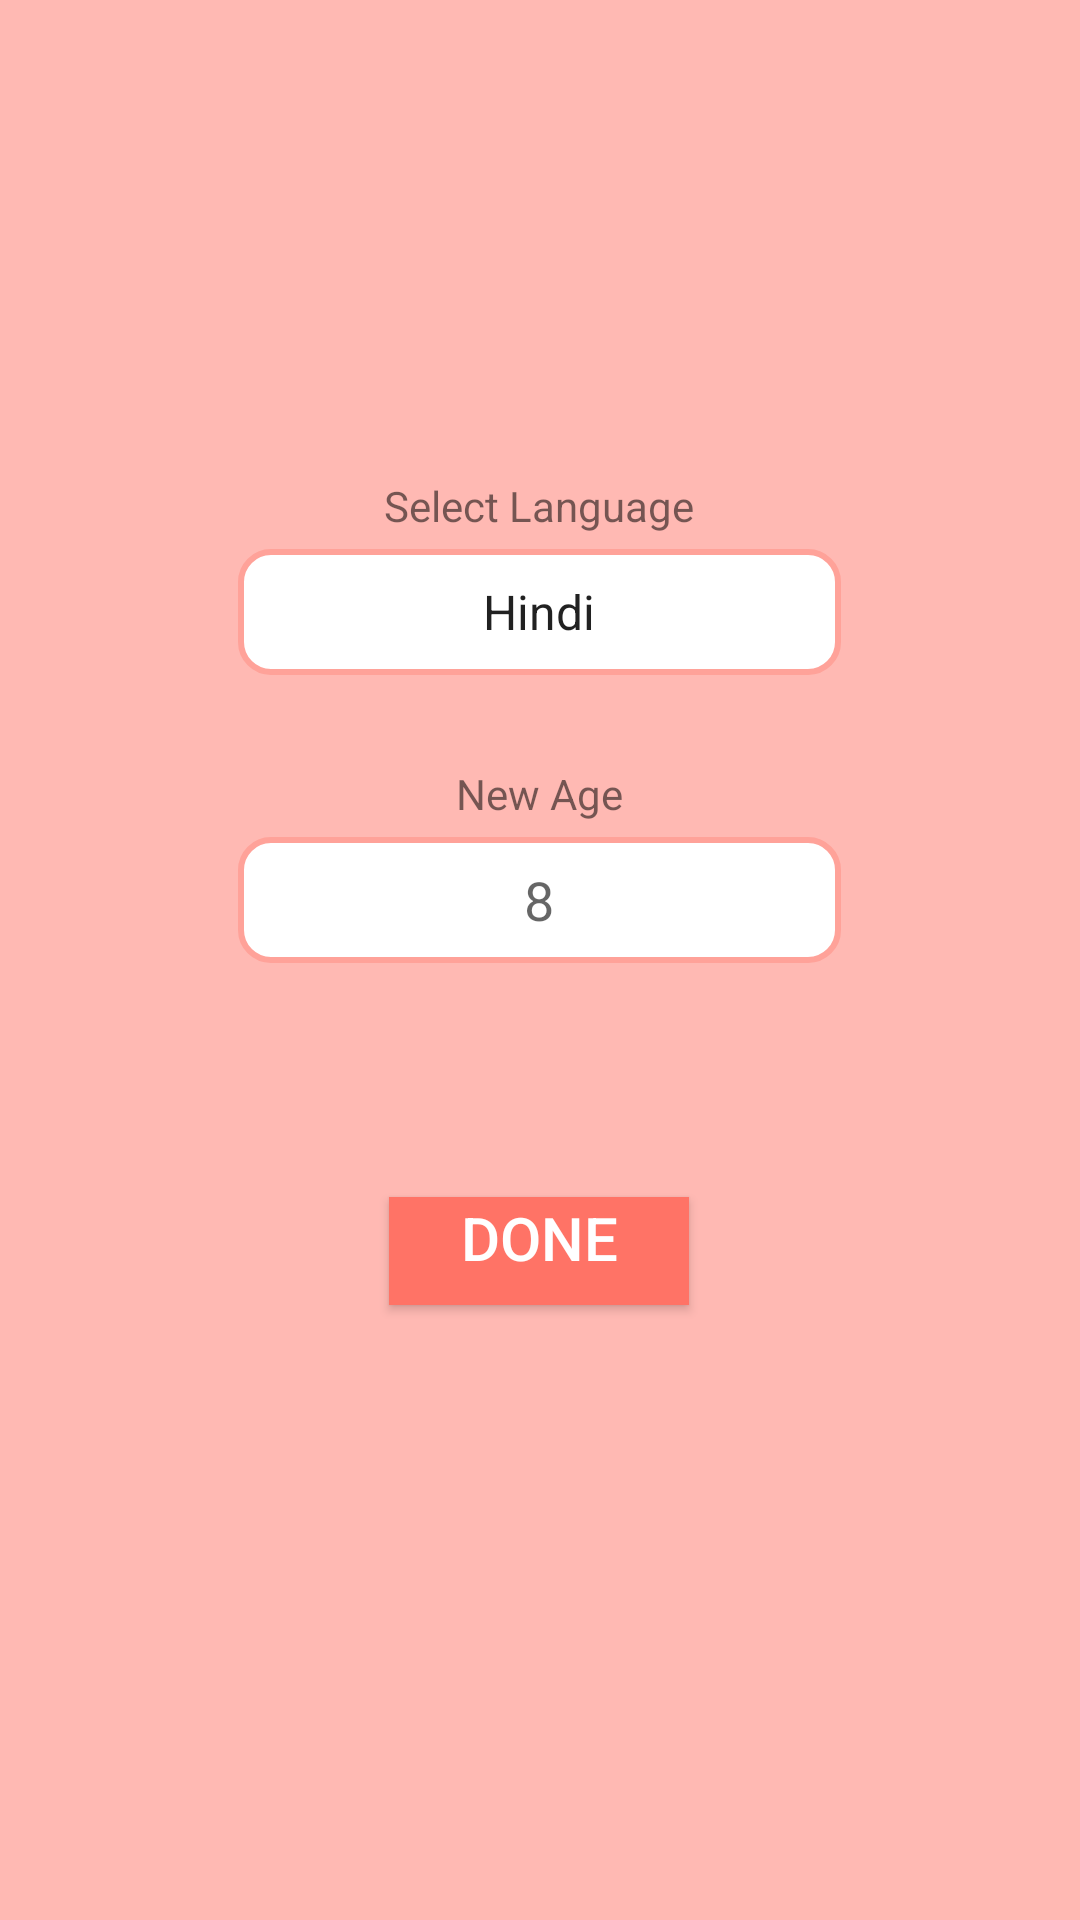

Produce the Android XML layout that renders to this screen, including the resource entries it uses.
<!-- AndroidManifest.xml: application theme AppTheme -->
<!-- res/layout/fragment_setting.xml -->
<?xml version="1.0" encoding="utf-8"?>

<RelativeLayout xmlns:android="http://schemas.android.com/apk/res/android"
    xmlns:app="http://schemas.android.com/apk/res-auto"
    xmlns:tools="http://schemas.android.com/tools"
    android:layout_width="match_parent"
    android:layout_height="match_parent"
    android:background="#ffb9b3"
    tools:context=".ui.setting.SettingFragment">

  
    <LinearLayout
        android:layout_width="201dp"
        android:layout_height="659dp"
        android:layout_alignParentTop="true"
        android:layout_alignParentBottom="true"

        android:layout_centerInParent="true"
        android:layout_marginTop="59dp"
        android:layout_marginEnd="79dp"
        android:layout_marginBottom="13dp"
        android:gravity="center_horizontal"
        android:orientation="vertical">

        <TextView
            android:id="@+id/lang"
            android:layout_width="wrap_content"
            android:layout_height="wrap_content"
            android:layout_gravity="center_horizontal"
            android:layout_marginTop="100dp"
            android:text="Select Language" />

        <Spinner
            android:id="@+id/language"
            android:layout_width="match_parent"
            android:layout_height="42dp"
            android:layout_below="@+id/lang"

            android:layout_centerHorizontal="true"
            android:layout_marginTop="5dp"
            android:background="@drawable/editsetting"
            android:entries="@array/languages"
            android:gravity="center_horizontal"
            android:textAlignment="center" />
        <TextView
            android:id="@+id/chngeagetxt"
            android:layout_width="wrap_content"
            android:layout_height="wrap_content"
            android:layout_below="@+id/language"
            android:layout_centerHorizontal="true"
            android:layout_marginTop="30dp"
            android:text="New Age" />
        <EditText
            android:id="@+id/chngeage"
            android:layout_width="match_parent"
            android:layout_height="42dp"
            android:layout_below="@id/chngeagetxt"
            android:layout_centerHorizontal="true"

            android:layout_marginTop="5dp"
            android:background="@drawable/editsetting"
            android:hint="8"
            android:textAlignment="center" />

        <Button
            android:id="@+id/donebutton"
            android:layout_width="100dp"
            android:layout_height="36dp"
            android:layout_below="@id/chngeage"
            android:layout_centerHorizontal="true"
            android:layout_marginTop="78dp"
            android:background="#ff7366"
            android:gravity="center_horizontal"
            android:text="Done"
            android:textAlignment="center"
            android:textColor="#FFFFFF"
            android:textSize="20sp" />




    </LinearLayout>




</RelativeLayout>
<!-- resources referenced by this layout -->
<resources>
  <string-array name="languages">
          <item>Hindi</item>
          <item>English</item>
          <item>Marathi</item>
          <item>Tamil</item>
          <item>Telugu</item>
          <item>Haryanvi</item>
          <item>Punjabi</item>
      </string-array>
  <!-- drawable editsetting (drawable) -->
  <?xml version="1.0" encoding="utf-8"?>
  
  <shape xmlns:android="http://schemas.android.com/apk/res/android"
      android:shape="rectangle" android:padding="10dp">
      <solid android:color="#FFFFFF"/>
      <stroke android:width="2dp" android:color="#ffa299" />
      <corners
          android:bottomRightRadius="10dp"
          android:bottomLeftRadius="10dp"
          android:topLeftRadius="10dp"
          android:topRightRadius="10dp"/>
  
  </shape>
  <style name="AppTheme" parent="Theme.AppCompat.Light.NoActionBar">
          
          <item name="colorPrimary">@color/colorPrimary</item>
          <item name="colorPrimaryDark">@color/colorPrimaryDark</item>
          <item name="colorAccent">@color/colorAccent</item>
          <item name="drawerArrowStyle">@style/DrawerArrowStyle</item>
      </style>
  <color name="colorPrimary">#FFFFFF</color>
  <color name="colorPrimaryDark">#3700B3</color>
  <color name="colorAccent">#000000</color>
  <style name="DrawerArrowStyle" parent="@style/Widget.AppCompat.DrawerArrowToggle">
          <item name="spinBars">true</item>
          <item name="color">@android:color/black</item>
      </style>
</resources>
